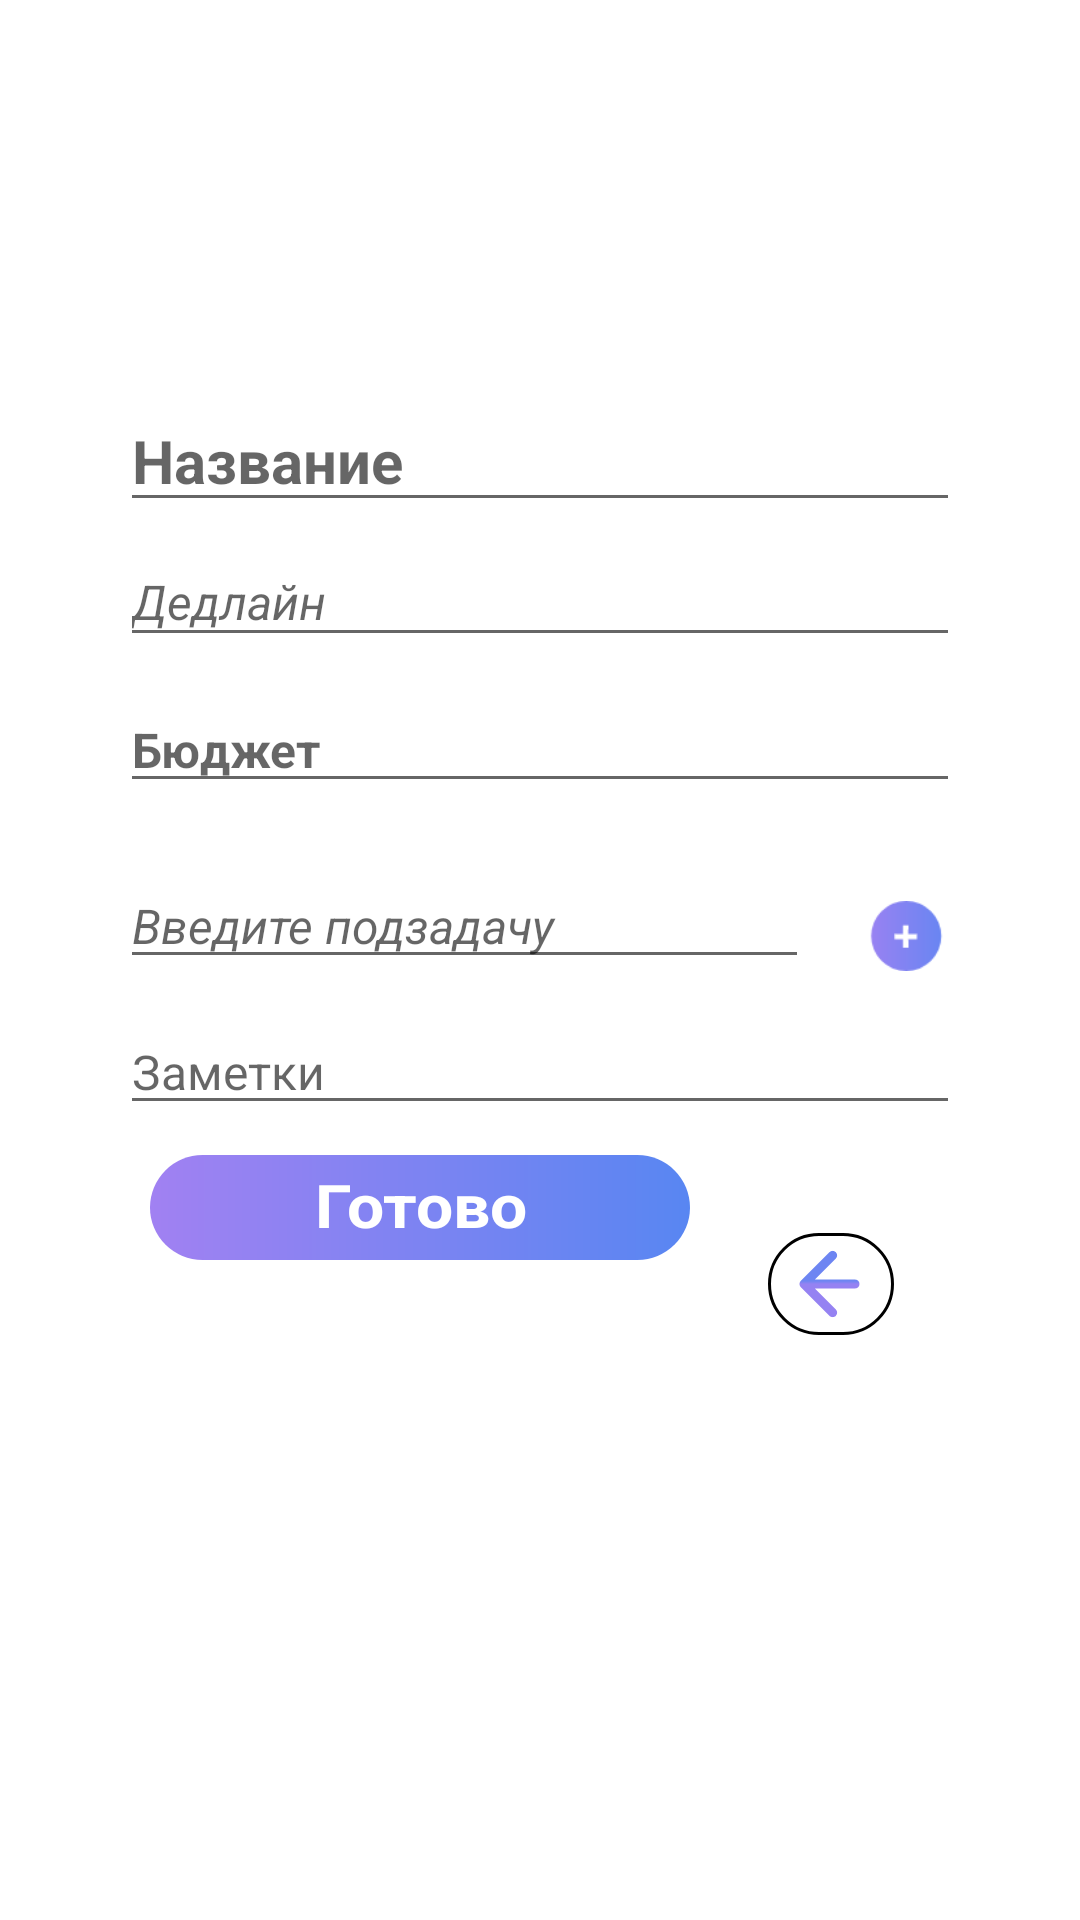

Here is an Android app screen rendered from its layout file. Give the layout XML and the strings, colors and styles it references.
<!-- AndroidManifest.xml: application theme Theme.BucketList -->
<!-- res/layout/fragment_create_target.xml -->
<?xml version="1.0" encoding="utf-8"?>
<androidx.constraintlayout.widget.ConstraintLayout xmlns:android="http://schemas.android.com/apk/res/android"
    xmlns:app="http://schemas.android.com/apk/res-auto"
    xmlns:tools="http://schemas.android.com/tools"
    android:id="@+id/targetCreateBackground"
    android:layout_width="match_parent"
    android:layout_height="match_parent"
    android:background="@color/fui_transparent"
    tools:context=".ui.targets_create.CreateTargetFragment">

    <ScrollView
        android:id="@+id/target_create_scroll"
        android:layout_width="match_parent"
        android:layout_height="0dp"
        android:layout_marginStart="20dp"
        android:layout_marginTop="100dp"
        android:layout_marginEnd="20dp"
        android:layout_marginBottom="100dp"
        android:background="@drawable/white_rectangle_rounded"
        app:layout_constraintBottom_toBottomOf="parent"
        app:layout_constraintEnd_toEndOf="parent"
        app:layout_constraintStart_toStartOf="parent"
        app:layout_constraintTop_toTopOf="parent">

        <LinearLayout
            android:layout_width="match_parent"
            android:layout_height="wrap_content"
            android:background="@color/fui_transparent"
            android:orientation="vertical">

            <androidx.constraintlayout.widget.ConstraintLayout
                android:id="@+id/targetCreateLayout"
                android:layout_width="match_parent"
                android:layout_height="wrap_content"
                android:background="@color/fui_transparent">

                <ImageButton
                    android:id="@+id/target_return_button"
                    android:layout_width="0dp"
                    android:layout_height="wrap_content"
                    android:layout_marginEnd="30dp"
                    android:layout_marginBottom="13dp"
                    android:backgroundTint="@color/fui_transparent"
                    android:src="@drawable/return_button"
                    app:layout_constraintBottom_toBottomOf="@+id/deleteTargetButton"
                    app:layout_constraintEnd_toEndOf="parent" />

                <TextView
                    android:id="@+id/target_save_button"
                    android:layout_width="180dp"
                    android:layout_height="35dp"
                    android:layout_marginStart="30dp"
                    android:layout_marginBottom="15dp"
                    android:background="@drawable/gradient_rectange_rounded"
                    android:paddingTop="3dp"
                    android:text="Готово"
                    android:textAlignment="center"
                    android:textColor="@color/white"
                    android:textScaleX="1.1"
                    android:textSize="20dp"
                    android:textStyle="bold"
                    app:layout_constraintBottom_toTopOf="@+id/deleteTargetButton"
                    app:layout_constraintStart_toStartOf="parent" />

                <EditText
                    android:id="@+id/target_add_name"
                    android:layout_width="0dp"
                    android:layout_height="wrap_content"
                    android:layout_marginStart="20dp"
                    android:layout_marginTop="30dp"
                    android:layout_marginEnd="20dp"
                    android:ems="10"
                    android:hint="Название"
                    android:inputType="text"
                    android:textColor="@color/black"
                    android:textSize="20dp"
                    android:textStyle="bold"
                    app:layout_constraintEnd_toEndOf="parent"
                    app:layout_constraintStart_toStartOf="parent"
                    app:layout_constraintTop_toTopOf="parent" />

                <EditText
                    android:id="@+id/target_add_date"
                    android:layout_width="0dp"
                    android:layout_height="40dp"
                    android:layout_marginTop="5dp"
                    android:clickable="true"
                    android:editable="false"
                    android:ems="10"
                    android:focusable="false"
                    android:hint="Дедлайн"
                    android:inputType="none"
                    android:scrollHorizontally="false"
                    android:textSize="16sp"
                    android:textStyle="italic"
                    app:layout_constraintEnd_toEndOf="@+id/target_add_name"
                    app:layout_constraintStart_toStartOf="@+id/target_add_name"
                    app:layout_constraintTop_toBottomOf="@+id/target_add_name" />

                <androidx.recyclerview.widget.RecyclerView
                    android:id="@+id/todo_recycler"
                    android:layout_width="0dp"
                    android:layout_height="wrap_content"
                    android:layout_marginStart="-10dp"
                    android:layout_marginTop="10dp"
                    android:layout_marginEnd="-15dp"
                    android:layout_marginBottom="10dp"
                    android:background="#FFFFFF"
                    app:layout_constraintBottom_toTopOf="@+id/add_todo"
                    app:layout_constraintEnd_toEndOf="@+id/target_add_date"
                    app:layout_constraintHorizontal_bias="0.0"
                    app:layout_constraintStart_toStartOf="@+id/target_add_date"
                    app:layout_constraintTop_toBottomOf="@+id/target_add_cost"
                    tools:listitem="@layout/item_to_do" />

                <EditText
                    android:id="@+id/add_todo"
                    android:layout_width="0dp"
                    android:layout_height="wrap_content"
                    android:layout_marginEnd="65dp"
                    android:layout_marginBottom="10dp"
                    android:ems="10"
                    android:hint="Введите подзадачу"
                    android:inputType="textPersonName"
                    android:textSize="16sp"
                    android:textStyle="italic"
                    app:layout_constraintBottom_toTopOf="@+id/target_add_description"
                    app:layout_constraintEnd_toEndOf="@+id/todo_recycler"
                    app:layout_constraintStart_toStartOf="@+id/target_add_date" />

                <ImageButton
                    android:id="@+id/add_todo_button"
                    android:layout_width="wrap_content"
                    android:layout_height="wrap_content"
                    android:layout_marginStart="5dp"
                    android:layout_marginTop="10dp"
                    android:backgroundTint="@color/fui_transparent"
                    android:scaleType="fitXY"
                    android:scaleX="1.3"
                    android:scaleY="1.3"
                    android:src="@drawable/todo_add"
                    app:layout_constraintBottom_toBottomOf="@+id/add_todo"
                    app:layout_constraintStart_toEndOf="@+id/add_todo"
                    app:layout_constraintTop_toTopOf="@+id/add_todo" />

                <EditText
                    android:id="@+id/target_add_description"
                    android:layout_width="0dp"
                    android:layout_height="wrap_content"
                    android:layout_marginBottom="10dp"
                    android:ems="10"
                    android:hint="Заметки"
                    android:inputType="textPersonName"
                    android:textSize="16sp"
                    app:layout_constraintBottom_toTopOf="@+id/target_save_button"
                    app:layout_constraintEnd_toEndOf="@+id/target_add_date"
                    app:layout_constraintStart_toStartOf="@+id/target_add_date" />

                <EditText
                    android:id="@+id/target_add_cost"
                    android:layout_width="0dp"
                    android:layout_height="wrap_content"
                    android:layout_marginTop="10dp"
                    android:ems="10"
                    android:hint="Бюджет"
                    android:inputType="textPersonName"
                    android:textSize="16sp"
                    android:textStyle="bold"
                    app:layout_constraintEnd_toEndOf="@+id/target_add_date"
                    app:layout_constraintStart_toStartOf="@+id/target_add_date"
                    app:layout_constraintTop_toBottomOf="@+id/target_add_date" />

                <TextView
                    android:id="@+id/deleteTargetButton"
                    android:layout_width="0dp"
                    android:layout_height="wrap_content"
                    android:layout_marginBottom="20dp"
                    android:paddingTop="3dp"
                    android:paddingBottom="3dp"
                    android:text="Удалить"
                    android:textAlignment="center"
                    android:textColor="@color/white"
                    android:textScaleX="1.1"
                    android:textSize="20dp"
                    android:textStyle="bold"
                    app:layout_constraintBottom_toBottomOf="parent"
                    app:layout_constraintEnd_toEndOf="@+id/target_save_button"
                    app:layout_constraintStart_toStartOf="@+id/target_save_button" />
            </androidx.constraintlayout.widget.ConstraintLayout>
        </LinearLayout>
    </ScrollView>

</androidx.constraintlayout.widget.ConstraintLayout>
<!-- res/layout/item_to_do.xml (included above) -->
<?xml version="1.0" encoding="utf-8"?>
<FrameLayout xmlns:android="http://schemas.android.com/apk/res/android"
    xmlns:app="http://schemas.android.com/apk/res-auto"
    xmlns:tools="http://schemas.android.com/tools"
    android:layout_width="match_parent"
    android:layout_height="wrap_content"
    android:background="@color/fui_transparent">

    <androidx.constraintlayout.widget.ConstraintLayout
        android:layout_width="match_parent"
        android:layout_height="wrap_content"
        android:background="@color/fui_transparent"
        android:minHeight="20dp">

        <TextView
            android:id="@+id/todo_text"
            android:layout_width="0dp"
            android:layout_height="wrap_content"
            android:layout_marginStart="10dp"
            android:layout_marginTop="10dp"
            android:layout_marginEnd="80dp"
            android:background="@color/fui_transparent"
            android:scrollHorizontally="true"
            android:text="Задача"
            android:textAlignment="viewStart"
            android:textAllCaps="false"
            android:textColor="@color/black"
            android:textSize="16sp"
            app:layout_constraintEnd_toEndOf="parent"
            app:layout_constraintStart_toStartOf="parent"
            app:layout_constraintTop_toTopOf="parent" />

        <ImageButton
            android:id="@+id/todo_delete_button"
            android:layout_width="wrap_content"
            android:layout_height="wrap_content"
            android:layout_marginStart="20dp"
            android:layout_marginTop="-5dp"
            android:backgroundTint="@color/fui_transparent"
            android:scaleType="fitXY"
            android:scaleX="1.3"
            android:scaleY="1.3"
            android:src="@drawable/todo_delete"
            app:layout_constraintStart_toEndOf="@+id/todo_text"
            app:layout_constraintTop_toTopOf="@+id/todo_text" />
    </androidx.constraintlayout.widget.ConstraintLayout>
</FrameLayout>
<!-- resources referenced by this layout -->
<resources>
  <color name="black">#FF000000</color>
  <color name="white">#FFFFFFFF</color>
  <!-- drawable gradient_rectange_rounded (drawable) -->
  <?xml version="1.0" encoding="UTF-8"?>
  <shape xmlns:android="http://schemas.android.com/apk/res/android"
      android:shape="rectangle" >
      <gradient
          android:startX="91"
          android:startY="92.5"
          android:endX="271"
          android:endY="92.5"
          android:endColor="#5886F2"
          android:startColor="#A181F2" />
      <corners android:radius="40dp"/>
  </shape>
  <!-- drawable todo_add (drawable) -->
  <vector xmlns:android="http://schemas.android.com/apk/res/android"
      xmlns:aapt="http://schemas.android.com/aapt"
      android:width="31dp"
      android:height="18dp"
      android:viewportWidth="31"
      android:viewportHeight="18">
    <path
        android:pathData="M15.429,0L15.429,0A9,9 0,0 1,24.429 9L24.429,9A9,9 0,0 1,15.429 18L15.429,18A9,9 0,0 1,6.429 9L6.429,9A9,9 0,0 1,15.429 0z">
      <aapt:attr name="android:fillColor">
        <gradient 
            android:startX="3.935"
            android:startY="8.609"
            android:endX="26.8"
            android:endY="8.609"
            android:type="linear">
          <item android:offset="0" android:color="#FF9F81F2"/>
          <item android:offset="1" android:color="#FF6386F2"/>
        </gradient>
      </aapt:attr>
    </path>
    <path
        android:pathData="M14.604,12.005L14.615,9.816L12.426,9.838V8.452L14.615,8.496L14.604,6.285H15.99L15.924,8.529L18.19,8.452V9.838L15.957,9.816L15.99,12.005H14.604Z"
        android:fillColor="#ffffff"/>
  </vector>
  <!-- drawable todo_delete (drawable) -->
  <vector xmlns:android="http://schemas.android.com/apk/res/android"
      xmlns:aapt="http://schemas.android.com/aapt"
      android:width="31dp"
      android:height="18dp"
      android:viewportWidth="31"
      android:viewportHeight="18">
    <path
        android:pathData="M15.429,0L15.429,0A9,9 0,0 1,24.429 9L24.429,9A9,9 0,0 1,15.429 18L15.429,18A9,9 0,0 1,6.429 9L6.429,9A9,9 0,0 1,15.429 0z">
      <aapt:attr name="android:fillColor">
        <gradient 
            android:startX="3.935"
            android:startY="8.609"
            android:endX="26.8"
            android:endY="8.609"
            android:type="linear">
          <item android:offset="0" android:color="#FF9F81F2"/>
          <item android:offset="1" android:color="#FF6386F2"/>
        </gradient>
      </aapt:attr>
    </path>
    <path
        android:pathData="M13.195,9.92V8.058H17.367V9.92H13.195Z"
        android:fillColor="#ffffff"/>
  </vector>
  <style name="Theme.BucketList" parent="Theme.MaterialComponents.DayNight.DarkActionBar">
          
          <item name="colorPrimary">@color/purple_500</item>
          <item name="colorPrimaryVariant">@color/purple_700</item>
          <item name="colorOnPrimary">@color/white</item>
          
          <item name="colorSecondary">@color/teal_200</item>
          <item name="colorSecondaryVariant">@color/teal_700</item>
          <item name="colorOnSecondary">@color/black</item>
          
          <item name="android:statusBarColor">?attr/colorPrimaryVariant</item>
          
      </style>
  <color name="purple_500">#FF6200EE</color>
  <color name="purple_700">#FF3700B3</color>
  <color name="teal_200">#FF03DAC5</color>
  <color name="teal_700">#FF018786</color>
</resources>
